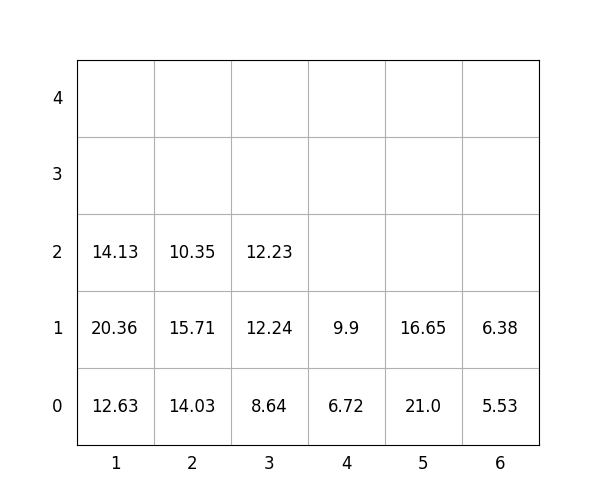

The data file committed next to this chart (first rows):
idx, loc_x, loc_y, loc_z, weight, group, score, seq, reloc, size(ft)
1, 4, 0, 0, 6.72, 3, 306.7, 0, 1.0, 20
2, 4, 0, 1, 9.9, 2, 209.9, 0, 1.0, 20
3, 2, 0, 0, 14.03, 1, 114, 0, 1.0, 20
4, 6, 0, 0, 5.53, 0, 5.53, 0, 0, 20
5, 5, 0, 0, 21.0, 0, 21.0, 0, 1.0, 20
6, 1, 0, 0, 12.63, 1, 112.6, 0, 0, 20
7, 3, 0, 0, 8.64, 1, 108.6, 0, 1.0, 20
8, 3, 0, 1, 12.24, 0, 12.24, 1, 1.0, 20
9, 5, 0, 1, 16.65, 3, 316.6, 2, 1.0, 20
10, 2, 0, 1, 15.71, 1, 115.7, 3, 1.0, 20
11, 1, 0, 1, 20.36, 1, 120.4, 4, 1.0, 20
12, 2, 0, 2, 10.35, 1, 110.3, 5, 1.0, 20
13, 3, 0, 2, 12.23, 0, 12.23, 6, 1.0, 20
14, 6, 0, 1, 6.38, 0, 6.38, 7, 0, 20
15, 1, 0, 2, 14.13, 1, 114.1, 8, 1.0, 20
